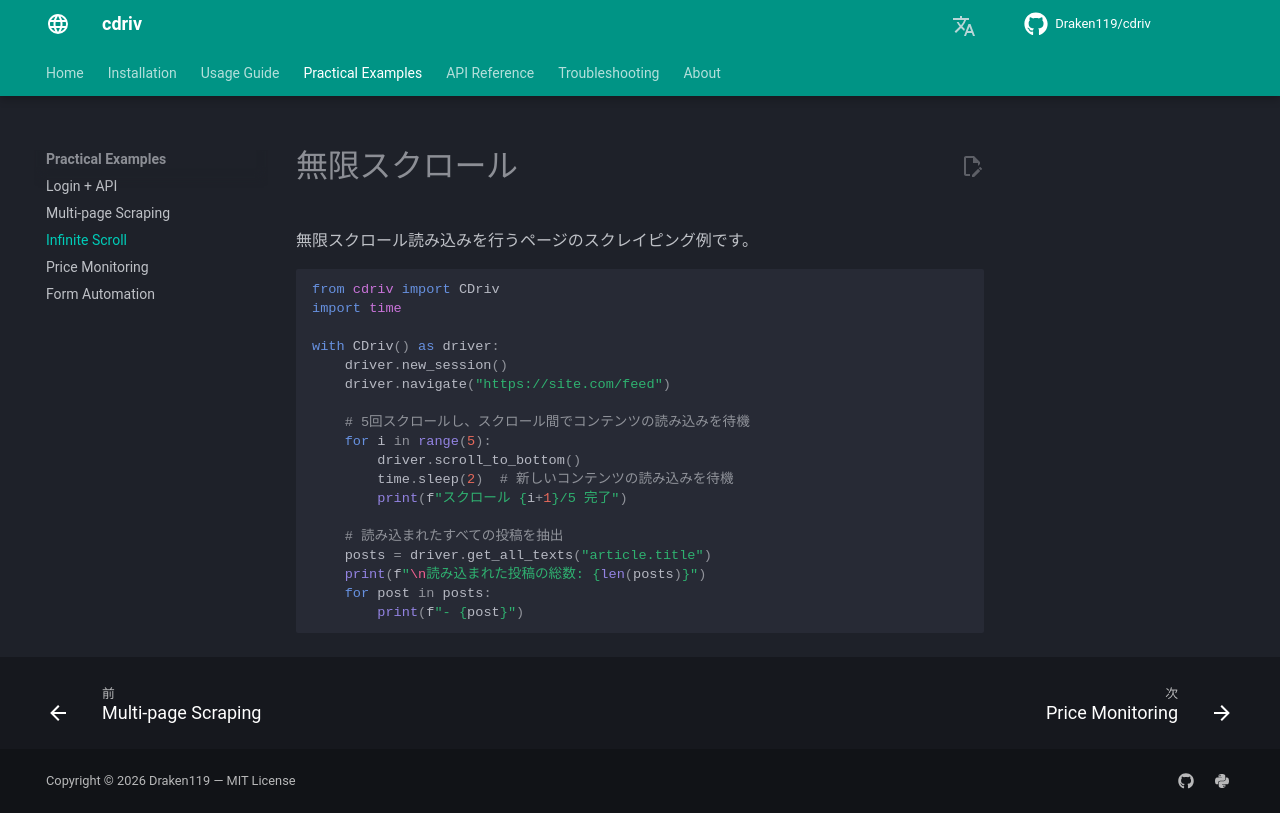

repository: Draken119/cdriv · page: ja/examples/infinite-scroll/index.html · generator: mkdocs

# 無限スクロール

無限スクロール読み込みを行うページのスクレイピング例です。

```python
from cdriv import CDriv
import time

with CDriv() as driver:
    driver.new_session()
    driver.navigate("https://site.com/feed")

    # 5回スクロールし、スクロール間でコンテンツの読み込みを待機
    for i in range(5):
        driver.scroll_to_bottom()
        time.sleep(2)  # 新しいコンテンツの読み込みを待機
        print(f"スクロール {i+1}/5 完了")

    # 読み込まれたすべての投稿を抽出
    posts = driver.get_all_texts("article.title")
    print(f"\n読み込まれた投稿の総数: {len(posts)}")
    for post in posts:
        print(f"- {post}")
```
